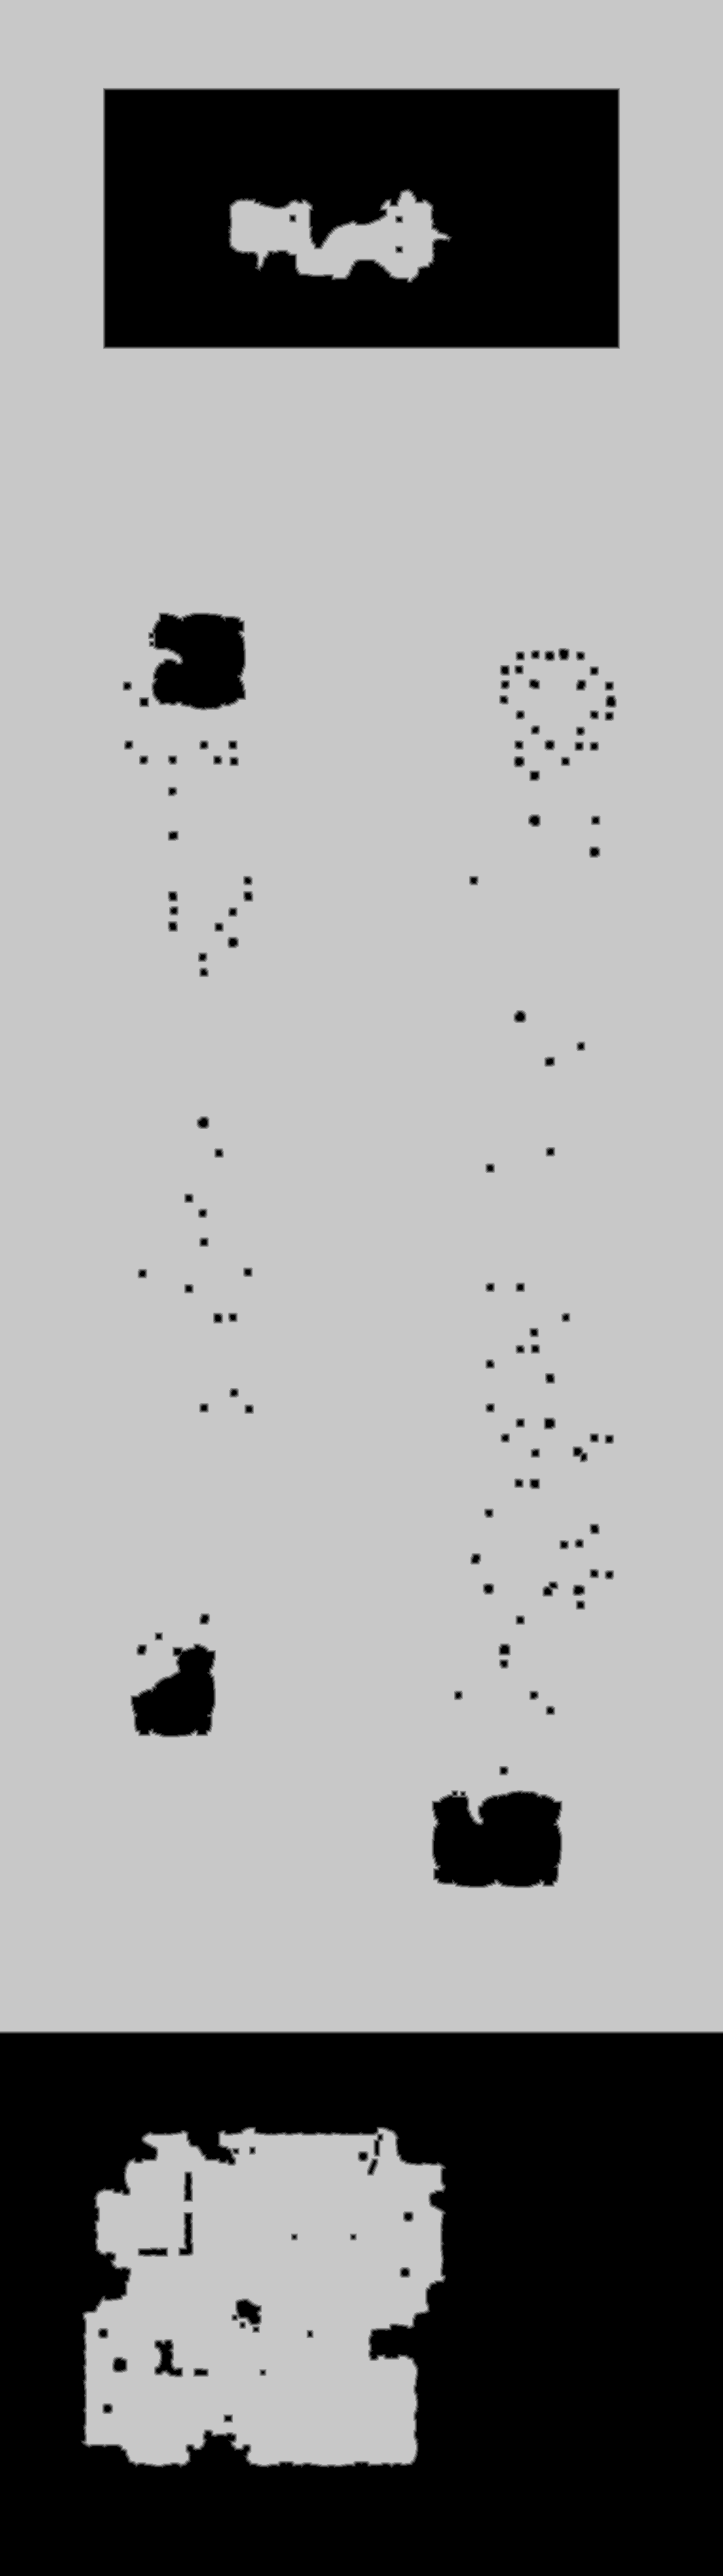

The file beside this chart, header and first rows:
base	0x30072000000
origin	0x480010
stride	552
width	1104
height	3933
nibble	0	1006718
nibble	1	15957
nibble	2	16808
nibble	3	17689
nibble	4	18554
nibble	5	3266306
